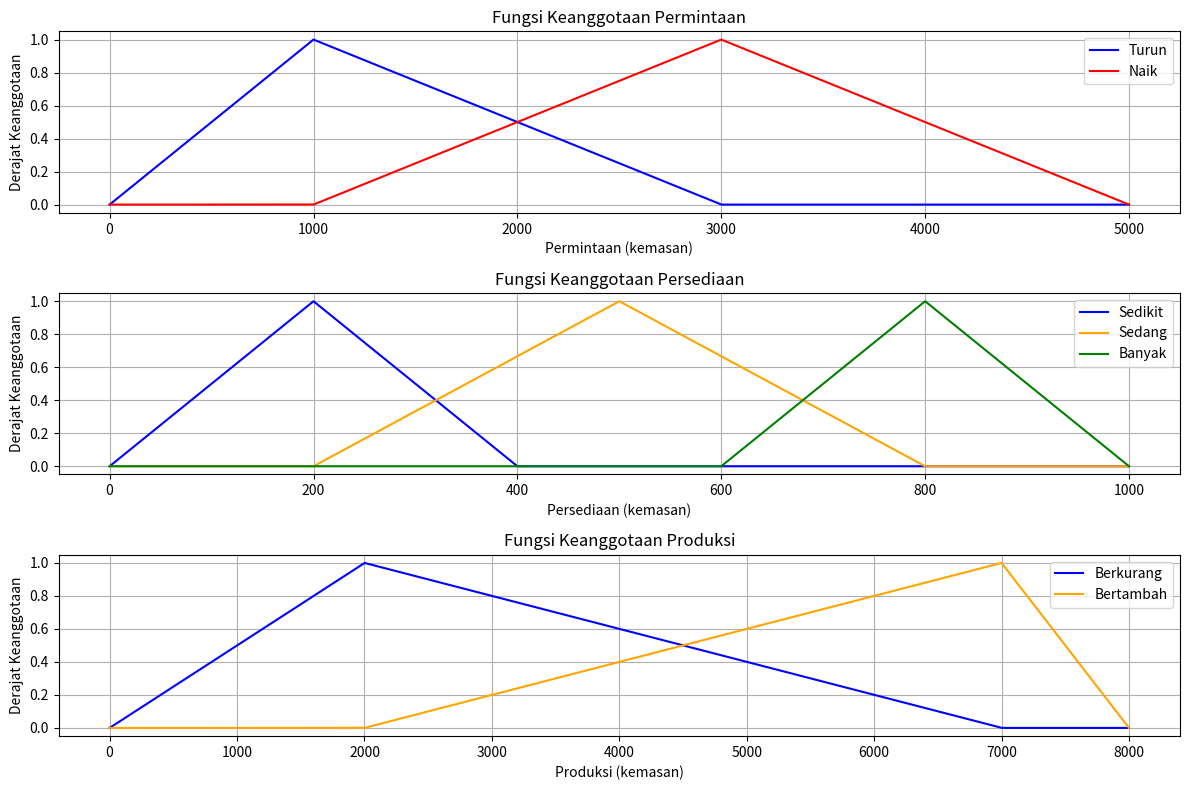

Write the Python code that produced this figure.
import numpy as np
import matplotlib.pyplot as plt

# === Fungsi Keanggotaan Segitiga ===
def segitiga(x, a, b, c):
    if x <= a or x >= c:
        return 0
    elif x == b:
        return 1
    elif x < b:
        return (x - a) / (b - a)
    else:
        return (c - x) / (c - b)

# === Input Data ===
permintaan = 2000
persediaan = 500

# === Rentang untuk plotting ===
x_permintaan = np.arange(0, 5001, 1)
x_persediaan = np.arange(0, 1001, 1)
x_produksi = np.arange(0, 8001, 1)

# === Fuzzy Set Permintaan ===
turun = [segitiga(x, 0, 1000, 3000) for x in x_permintaan]
naik = [segitiga(x, 1000, 3000, 5000) for x in x_permintaan]

# === Fuzzy Set Persediaan ===
sedikit = [segitiga(x, 0, 200, 400) for x in x_persediaan]
sedang = [segitiga(x, 200, 500, 800) for x in x_persediaan]
banyak = [segitiga(x, 600, 800, 1000) for x in x_persediaan]

# === Fuzzy Set Produksi ===
berkurang = [segitiga(x, 0, 2000, 7000) for x in x_produksi]
bertambah = [segitiga(x, 2000, 7000, 8000) for x in x_produksi]

# === Fuzzifikasi Nilai Input ===
μ_turun = segitiga(permintaan, 0, 1000, 3000)
μ_naik = segitiga(permintaan, 1000, 3000, 5000)
μ_sedikit = segitiga(persediaan, 0, 200, 400)
μ_sedang = segitiga(persediaan, 200, 500, 800)
μ_banyak = segitiga(persediaan, 600, 800, 1000)

# === Aturan Fuzzy ===
# 1. TURUN & BANYAK -> BERKURANG
r1 = min(μ_turun, μ_banyak)
# 2. TURUN & SEDANG -> BERKURANG
r2 = min(μ_turun, μ_sedang)
# 3. TURUN & SEDIKIT -> BERTAMBAH
r3 = min(μ_turun, μ_sedikit)
# 4. NAIK & BANYAK -> BERKURANG
r4 = min(μ_naik, μ_banyak)
# 5. NAIK & SEDANG -> BERTAMBAH
r5 = min(μ_naik, μ_sedang)
# 6. NAIK & SEDIKIT -> BERTAMBAH
r6 = min(μ_naik, μ_sedikit)

# === Agregasi ===
α_berkurang = max(r1, r2, r4)
α_bertambah = max(r3, r5, r6)

# === Defuzzifikasi (Metode Centroid sederhana) ===
z_berkurang = 2500
z_bertambah = 6000
z = (α_berkurang * z_berkurang + α_bertambah * z_bertambah) / (α_berkurang + α_bertambah)

# === Output ke Terminal ===
print("=== HASIL FUZZY INFERENCE SYSTEM ===")
print(f"Permintaan: {permintaan}")
print(f"Persediaan: {persediaan}")
print(f"μ TURUN = {μ_turun:.2f}, μ NAIK = {μ_naik:.2f}")
print(f"μ SEDIKIT = {μ_sedikit:.2f}, μ SEDANG = {μ_sedang:.2f}, μ BANYAK = {μ_banyak:.2f}")
print(f"Produksi BERKURANG = {α_berkurang:.2f}")
print(f"Produksi BERTAMBAH = {α_bertambah:.2f}")
print(f"\n➡️ Produksi disarankan: {z:.2f} kemasan")

# === Visualisasi Grafik ===
plt.figure(figsize=(12, 8))

# Grafik Permintaan
plt.subplot(3, 1, 1)
plt.plot(x_permintaan, turun, 'b', label='Turun')
plt.plot(x_permintaan, naik, 'r', label='Naik')
plt.title('Fungsi Keanggotaan Permintaan')
plt.xlabel('Permintaan (kemasan)')
plt.ylabel('Derajat Keanggotaan')
plt.legend()
plt.grid(True)

# Grafik Persediaan
plt.subplot(3, 1, 2)
plt.plot(x_persediaan, sedikit, 'b', label='Sedikit')
plt.plot(x_persediaan, sedang, 'orange', label='Sedang')
plt.plot(x_persediaan, banyak, 'g', label='Banyak')
plt.title('Fungsi Keanggotaan Persediaan')
plt.xlabel('Persediaan (kemasan)')
plt.ylabel('Derajat Keanggotaan')
plt.legend()
plt.grid(True)

# Grafik Produksi
plt.subplot(3, 1, 3)
plt.plot(x_produksi, berkurang, 'b', label='Berkurang')
plt.plot(x_produksi, bertambah, 'orange', label='Bertambah')
plt.title('Fungsi Keanggotaan Produksi')
plt.xlabel('Produksi (kemasan)')
plt.ylabel('Derajat Keanggotaan')
plt.legend()
plt.grid(True)

plt.tight_layout()
plt.show()